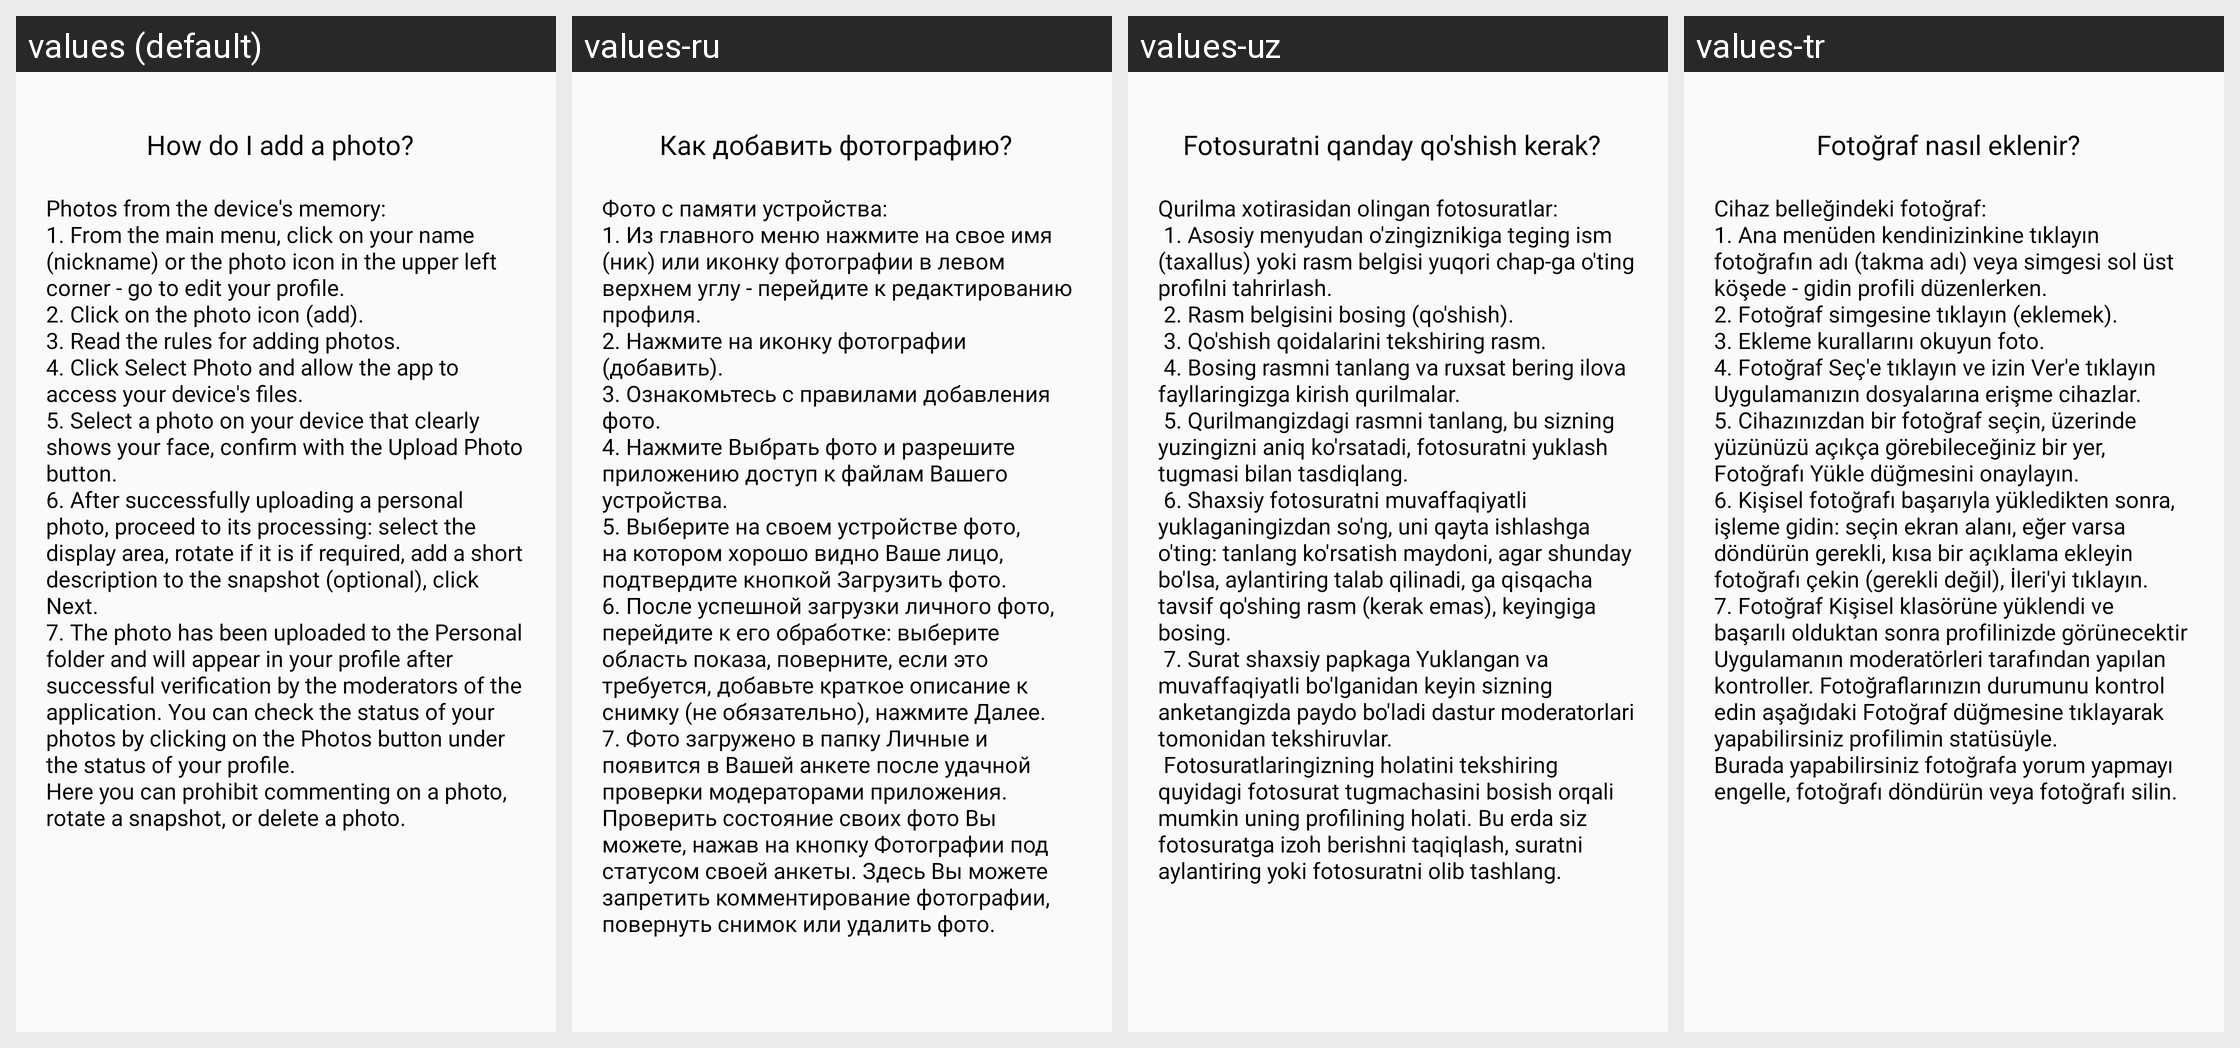

The same Android screen rendered under several of its app's locales, left to right. List the strings drawn on it with the default value and each locale's translation.
Android screen res/layout/fragment_add_photo.xml rendered under 4 locales, left to right: values (default), values-ru, values-uz, values-tr. Device: Nexus 5 (rendered at 1080×1920; each locale shown at half size, 540×960, under a caption strip naming it); theme Theme.Googoosha.
Strings drawn on this screen, with the default value and each locale's value (text and hints the layout hard-codes, and strings that could not be matched under every locale, appear in the picture but are not listed):

add_photo
  values: How do I add a photo?
  values-ru: Как добавить фотографию?
  values-uz: Fotosuratni qanday qo'shish kerak?
  values-tr: Fotoğraf nasıl eklenir?

text_add_photo
  values: Photos from the device's memory:
      1. From the main menu, click on your name (nickname) or the photo icon in the upper left corner - go to edit your profile.
      2. Click on the photo icon (add).
      3. Read the rules for adding photos.
      4. Click Select Photo and allow the app to access your device's files.
      5. Select a photo on your device that clearly shows your face, confirm with the Upload Photo …[clipped]
  values-ru: Фото с памяти устройства:
      1. Из главного меню нажмите на свое имя (ник) или иконку фотографии в левом верхнем углу - перейдите к редактированию профиля.
      2. Нажмите на иконку фотографии (добавить).
      3. Ознакомьтесь с правилами добавления фото.
      4. Нажмите Выбрать фото и разрешите приложению доступ к файлам Вашего устройства.
      5. Выберите на своем устройстве фото, на котором хорошо видно Ваше лицо, …[clipped]
  values-uz: Qurilma xotirasidan olingan fotosuratlar:
       1. Asosiy menyudan o'zingiznikiga teging ism (taxallus) yoki rasm belgisi yuqori chap-ga o'ting profilni tahrirlash.
       2. Rasm belgisini bosing (qo'shish).
       3. Qo'shish qoidalarini tekshiring rasm.
       4. Bosing rasmni tanlang va ruxsat bering ilova fayllaringizga kirish qurilmalar.
       5. Qurilmangizdagi rasmni tanlang, bu sizning yuzingizni aniq ko'rsatadi, …[clipped]
  values-tr: Cihaz belleğindeki fotoğraf:
      1. Ana menüden kendinizinkine tıklayın fotoğrafın adı (takma adı) veya simgesi sol üst köşede - gidin profili düzenlerken.
      2. Fotoğraf simgesine tıklayın (eklemek).
      3. Ekleme kurallarını okuyun foto.
      4. Fotoğraf Seç'e tıklayın ve izin Ver'e tıklayın Uygulamanızın dosyalarına erişme cihazlar.
      5. Cihazınızdan bir fotoğraf seçin, üzerinde yüzünüzü açıkça görebileceğiniz …[clipped]
